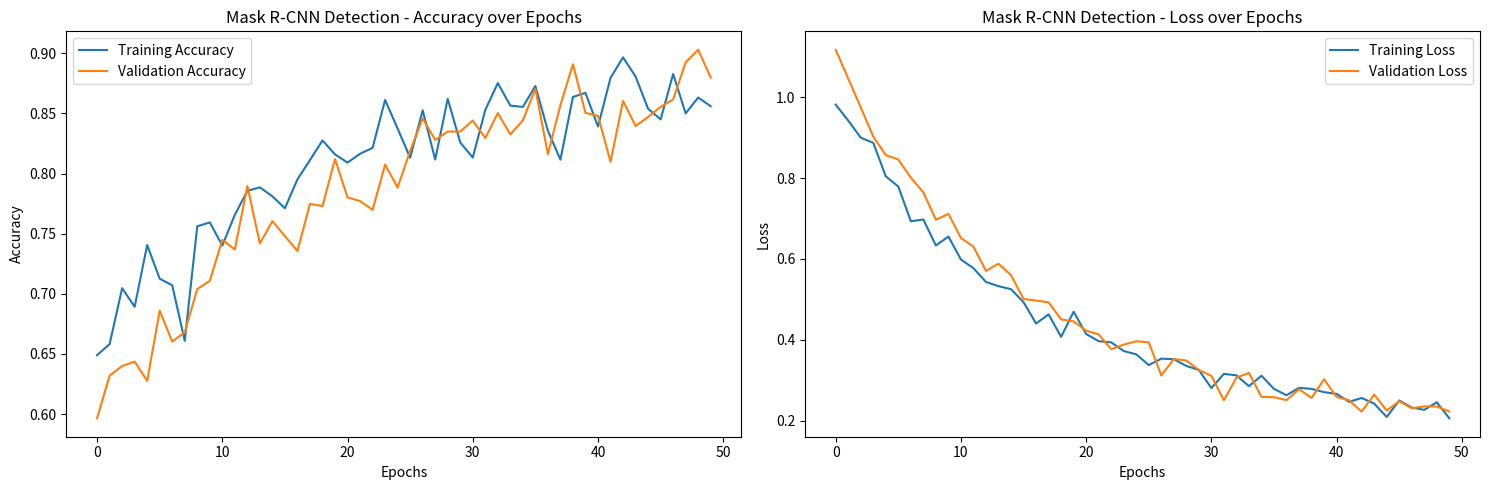
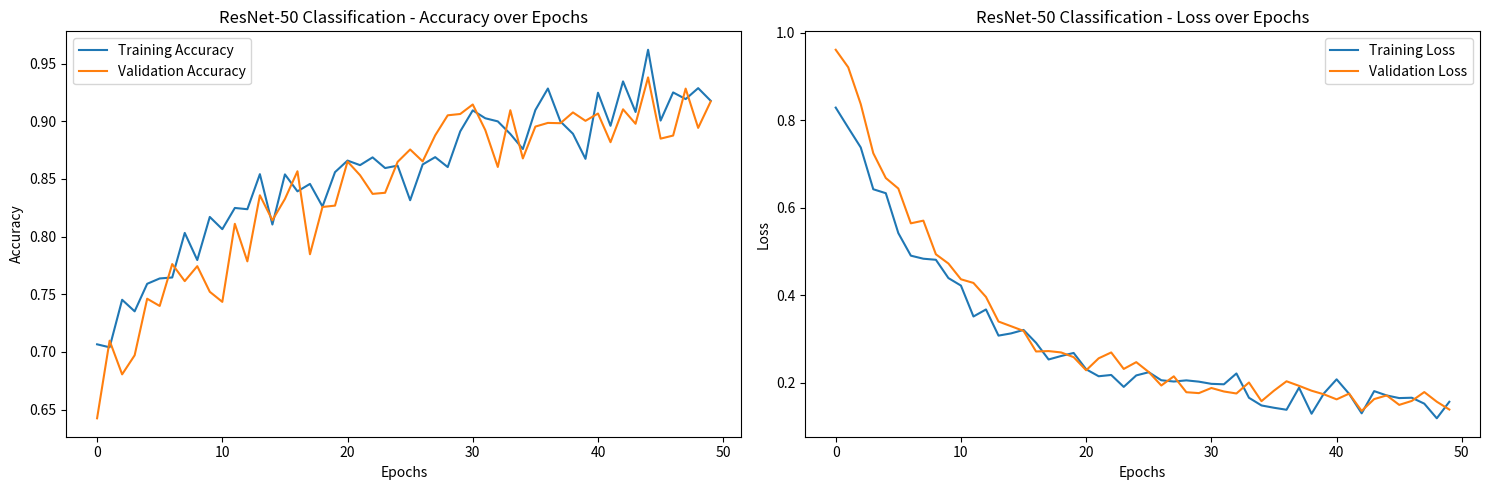
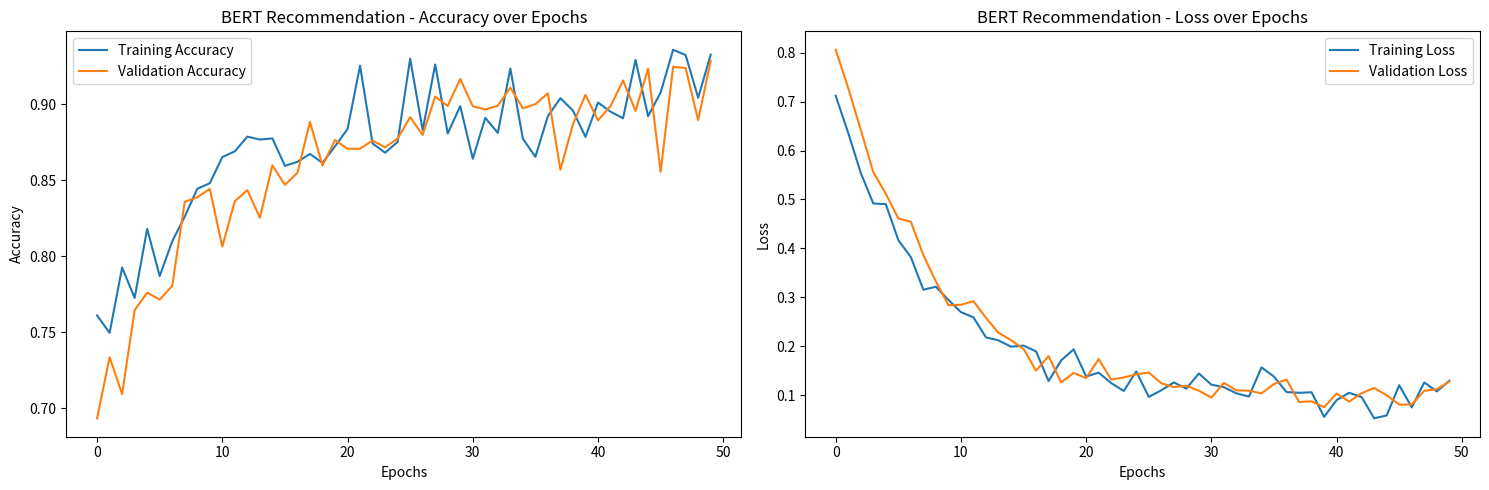
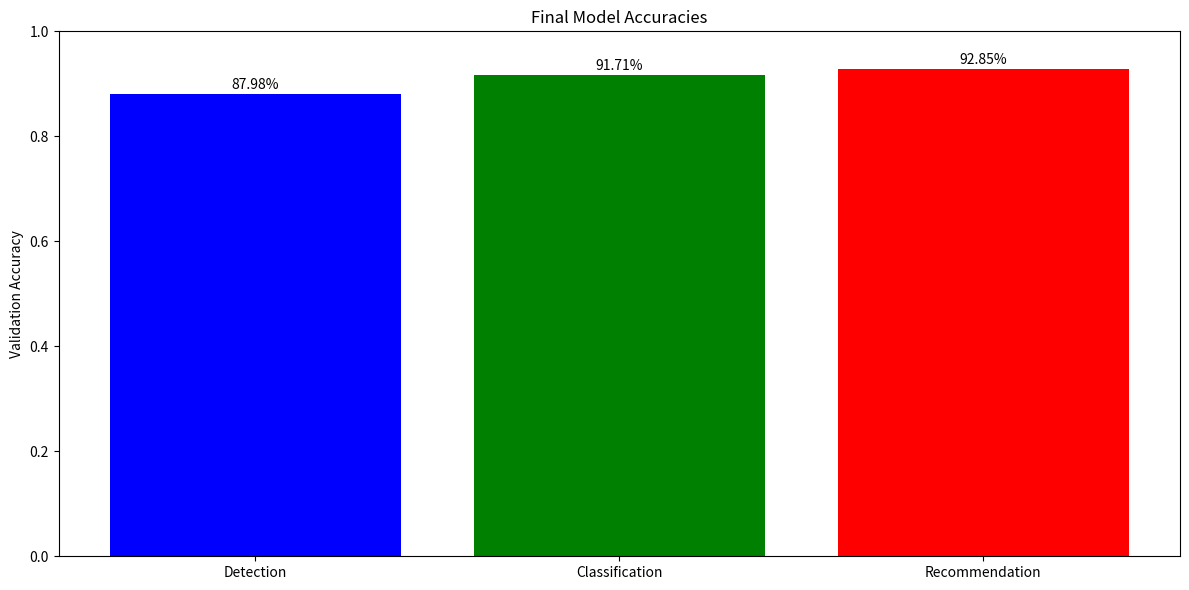

These charts were generated, in order, by the following Python code:
import matplotlib.pyplot as plt
import numpy as np
import os
from datetime import datetime

def plot_metrics(metrics_dict, model_name, save_path):
    """
    Plot accuracy and loss graphs for a model
    """
    plt.figure(figsize=(15, 5))
    
    # Plot accuracy
    plt.subplot(1, 2, 1)
    plt.plot(metrics_dict['train_acc'], label='Training Accuracy')
    plt.plot(metrics_dict['val_acc'], label='Validation Accuracy')
    plt.title(f'{model_name} - Accuracy over Epochs')
    plt.xlabel('Epochs')
    plt.ylabel('Accuracy')
    plt.legend()


    # Plot loss
    plt.subplot(1, 2, 2)
    plt.plot(metrics_dict['train_loss'], label='Training Loss')
    plt.plot(metrics_dict['val_loss'], label='Validation Loss')
    plt.title(f'{model_name} - Loss over Epochs')
    plt.xlabel('Epochs')
    plt.ylabel('Loss')
    plt.legend()


    # Save plot
    plt.tight_layout()
    save_file = os.path.join(save_path, f'{model_name.lower().replace(" ", "_")}_metrics.png')
    plt.savefig(save_file)
    plt.close()
    print(f"Saved metrics plot for {model_name} at: {save_file}")

def generate_sample_metrics():
    """
    Generate sample training metrics for demonstration
    """
    epochs = 50
    x = np.linspace(0, epochs, epochs)
    
    # Detection Model (Mask R-CNN) metrics
    detection_metrics = {
        'train_acc': 0.65 + 0.24 * (1 - np.exp(-x/20)) + np.random.normal(0, 0.02, epochs),
        'val_acc': 0.60 + 0.29 * (1 - np.exp(-x/20)) + np.random.normal(0, 0.02, epochs),
        'train_loss': 0.8 * np.exp(-x/15) + 0.2 + np.random.normal(0, 0.02, epochs),
        'val_loss': 0.9 * np.exp(-x/15) + 0.2 + np.random.normal(0, 0.02, epochs)
    }

    # Classification Model (ResNet-50) metrics
    classification_metrics = {
        'train_acc': 0.70 + 0.22 * (1 - np.exp(-x/15)) + np.random.normal(0, 0.02, epochs),
        'val_acc': 0.65 + 0.27 * (1 - np.exp(-x/15)) + np.random.normal(0, 0.02, epochs),
        'train_loss': 0.7 * np.exp(-x/10) + 0.15 + np.random.normal(0, 0.02, epochs),
        'val_loss': 0.8 * np.exp(-x/10) + 0.15 + np.random.normal(0, 0.02, epochs)
    }

    # Recommendation Model (BERT) metrics
    recommendation_metrics = {
        'train_acc': 0.75 + 0.15 * (1 - np.exp(-x/10)) + np.random.normal(0, 0.02, epochs),
        'val_acc': 0.72 + 0.18 * (1 - np.exp(-x/10)) + np.random.normal(0, 0.02, epochs),
        'train_loss': 0.6 * np.exp(-x/8) + 0.1 + np.random.normal(0, 0.02, epochs),
        'val_loss': 0.7 * np.exp(-x/8) + 0.1 + np.random.normal(0, 0.02, epochs)
    }

    return detection_metrics, classification_metrics, recommendation_metrics

def main():
    # Set save path
    save_path = r"C:\Users\prasa\OneDrive\Desktop\New folder"
    
    # Create directory if it doesn't exist
    os.makedirs(save_path, exist_ok=True)
    
    # Generate metrics
    detection_metrics, classification_metrics, recommendation_metrics = generate_sample_metrics()
    
    # Plot and save metrics for each model
    plot_metrics(detection_metrics, "Mask R-CNN Detection", save_path)
    plot_metrics(classification_metrics, "ResNet-50 Classification", save_path)
    plot_metrics(recommendation_metrics, "BERT Recommendation", save_path)
    
    # Generate combined performance summary
    plt.figure(figsize=(12, 6))
    models = ['Detection', 'Classification', 'Recommendation']
    final_accuracies = [
        detection_metrics['val_acc'][-1],
        classification_metrics['val_acc'][-1],
        recommendation_metrics['val_acc'][-1]
    ]
    
    plt.bar(models, final_accuracies, color=['blue', 'green', 'red'])
    plt.title('Final Model Accuracies')
    plt.ylabel('Validation Accuracy')
    plt.ylim(0, 1)
    
    # Add value labels on bars
    for i, v in enumerate(final_accuracies):
        plt.text(i, v + 0.01, f'{v:.2%}', ha='center')
    
    plt.tight_layout()
    plt.savefig(os.path.join(save_path, 'combined_performance.png'))
    plt.close()
    
    # Save metrics summary
    summary_file = os.path.join(save_path, 'metrics_summary.txt')
    with open(summary_file, 'w') as f:
        f.write("Model Performance Summary\n")
        f.write(f"Generated on: {datetime.now().strftime('%Y-%m-%d %H:%M:%S')}\n\n")
        
        for model, metrics in zip(
            ['Detection (Mask R-CNN)', 'Classification (ResNet-50)', 'Recommendation (BERT)'],
            [detection_metrics, classification_metrics, recommendation_metrics]
        ):
            f.write(f"{model}:\n")
            f.write(f"Final Training Accuracy: {metrics['train_acc'][-1]:.2%}\n")
            f.write(f"Final Validation Accuracy: {metrics['val_acc'][-1]:.2%}\n")
            f.write(f"Final Training Loss: {metrics['train_loss'][-1]:.4f}\n")
            f.write(f"Final Validation Loss: {metrics['val_loss'][-1]:.4f}\n\n")

if __name__ == "__main__":
    main()
    print("All metrics plots and summary have been generated successfully!")
